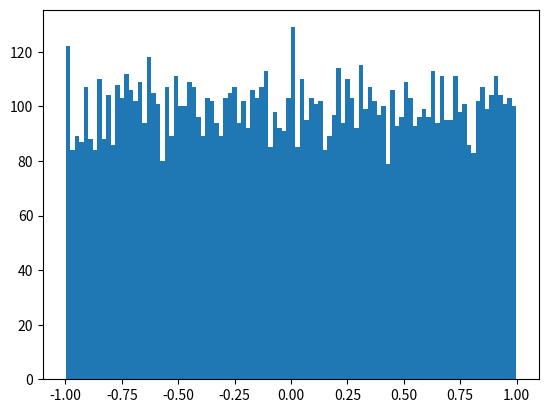

Reproduce this figure in Python. (Note: this script raises an exception after producing the figure.)
import numpy as np
import matplotlib.pyplot as plt


n = np.random.uniform(-1,1,10000)
plt.hist(n, 100, normed=True)
plt.show()
